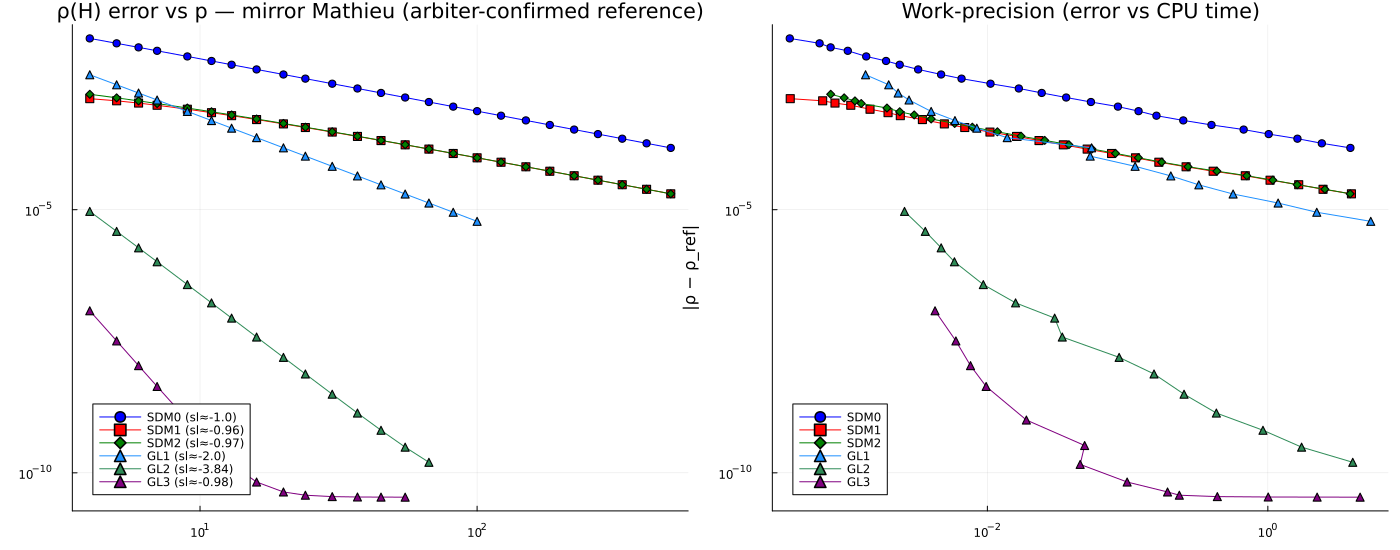

The data file committed next to this chart (first rows):
method, p, D, time_s, rho, err
SDM0, 4, 55, 0.000390, 0.721, 1.794103e-02
SDM1, 4, 55, 0.000393, 0.7403, 1.286509e-03
SDM2, 4, 78, 0.000764, 0.7374, 1.558132e-03
GL1, 4, 210, 0.001353, 0.7426, 3.660163e-03
GL2, 4, 465, 0.002565, 0.739, 9.270974e-06
GL3, 4, 820, 0.004234, 0.739, 1.198920e-07
SDM0, 5, 78, 0.000636, 0.7245, 1.447297e-02
SDM1, 5, 78, 0.000669, 0.7401, 1.170895e-03
SDM2, 5, 105, 0.000952, 0.7376, 1.332297e-03
GL1, 5, 300, 0.001978, 0.7413, 2.359605e-03
GL2, 5, 666, 0.003609, 0.739, 3.867524e-06
GL3, 5, 1176, 0.005963, 0.739, 3.205912e-08
SDM0, 6, 105, 0.000762, 0.7268, 1.212543e-02
SDM1, 6, 105, 0.000819, 0.74, 1.059940e-03
SDM2, 6, 136, 0.001137, 0.7378, 1.166613e-03
GL1, 6, 406, 0.002311, 0.7406, 1.645439e-03
GL2, 6, 903, 0.004683, 0.739, 1.883538e-06
GL3, 6, 1596, 0.007582, 0.739, 1.088165e-08
SDM0, 7, 136, 0.001011, 0.7285, 1.043192e-02
SDM1, 7, 136, 0.001062, 0.7399, 9.631334e-04
SDM2, 7, 171, 0.001260, 0.7379, 1.038818e-03
GL1, 7, 528, 0.002762, 0.7402, 1.212088e-03
GL2, 7, 1176, 0.005822, 0.739, 1.022721e-06
GL3, 7, 2080, 0.009800, 0.739, 4.371151e-09
SDM0, 9, 210, 0.001368, 0.7308, 8.152939e-03
SDM1, 9, 210, 0.001456, 0.7398, 8.098008e-04
SDM2, 9, 253, 0.001923, 0.7381, 8.535567e-04
GL1, 9, 820, 0.003973, 0.7397, 7.355148e-04
GL2, 9, 1830, 0.009357, 0.739, 3.767198e-07
GL3, 9, 3240, 0.01897, 0.739, 1.007138e-09
SDM0, 11, 300, 0.001894, 0.7323, 6.690561e-03
SDM1, 11, 300, 0.001958, 0.7397, 6.967460e-04
SDM2, 11, 351, 0.002371, 0.7382, 7.252412e-04
GL1, 11, 1176, 0.005872, 0.7395, 4.932208e-04
GL2, 11, 2628, 0.01589, 0.739, 1.693976e-07
GL3, 11, 4656, 0.04939, 0.739, 3.299487e-10
SDM0, 13, 406, 0.002370, 0.7333, 5.672768e-03
SDM1, 13, 406, 0.002394, 0.7396, 6.108747e-04
SDM2, 13, 465, 0.003008, 0.7383, 6.309113e-04
GL1, 13, 1596, 0.008409, 0.7393, 3.535180e-04
GL2, 13, 3570, 0.03019, 0.739, 8.702219e-08
GL3, 13, 6328, 0.04589, 0.739, 1.443956e-10
SDM0, 16, 595, 0.003210, 0.7343, 4.618652e-03
SDM1, 16, 595, 0.003441, 0.7395, 5.153435e-04
SDM2, 16, 666, 0.003975, 0.7384, 5.283448e-04
GL1, 16, 2346, 0.01385, 0.7392, 2.336167e-04
GL2, 16, 5253, 0.03421, 0.739, 3.800858e-08
GL3, 16, 9316, 0.09923, 0.739, 6.683010e-11
SDM0, 20, 903, 0.004679, 0.7353, 3.701441e-03
SDM1, 20, 903, 0.004935, 0.7394, 4.264077e-04
SDM2, 20, 990, 0.005848, 0.7385, 4.346204e-04
GL1, 20, 3570, 0.05535, 0.7391, 1.496363e-04
GL2, 20, 8001, 0.08701, 0.739, 1.560769e-08
GL3, 20, 14196, 0.1926, 0.739, 4.325074e-11
SDM0, 24, 1275, 0.006543, 0.7359, 3.088119e-03
SDM1, 24, 1275, 0.006900, 0.7393, 3.637151e-04
SDM2, 24, 1378, 0.007812, 0.7386, 3.693773e-04
GL1, 24, 5050, 0.05412, 0.7391, 1.039663e-04
GL2, 24, 11325, 0.1543, 0.739, 7.549873e-09
GL3, 24, 20100, 0.2338, 0.739, 3.752376e-11
... 61 more rows
